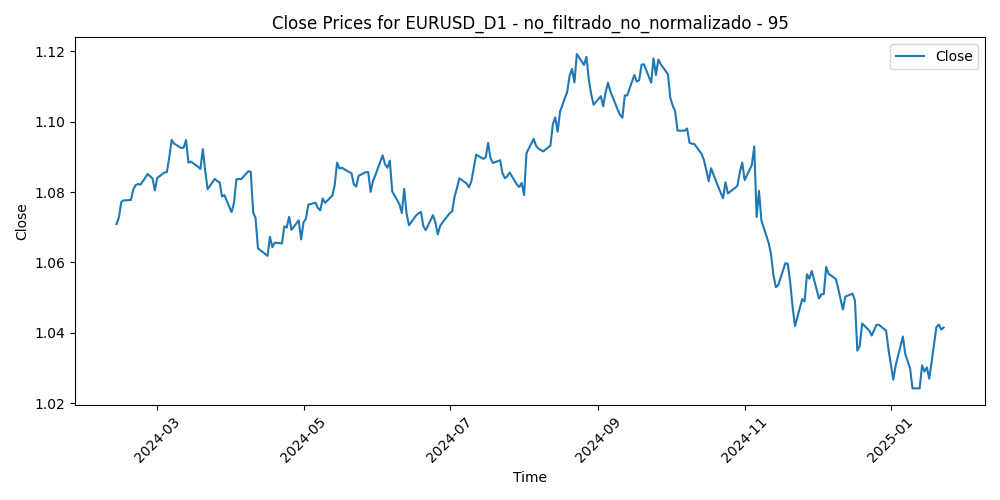

Values plotted in this chart, from the file beside it:
Time, Close, Volume, diferencia_media_95
2024-02-13, 1.071, 59569, 0.008522
2024-02-14, 1.073, 56325, 0.006936
2024-02-15, 1.077, 54708, 0.002798
2024-02-16, 1.078, 55480, 0.002675
2024-02-19, 1.078, 34454, 0.002793
2024-02-20, 1.081, 59909, -1.8947368423116728e-06
2024-02-21, 1.082, 60031, -0.0009155
2024-02-22, 1.082, 62852, -0.001016
2024-02-23, 1.082, 61061, -0.0006037
2024-02-26, 1.085, 49064, -0.003304
2024-02-27, 1.085, 52845, -0.00232
2024-02-28, 1.084, 56983, -0.001376
2024-02-29, 1.08, 77135, 0.002225
2024-03-01, 1.084, 65475, -0.0009756
2024-03-04, 1.086, 54431, -0.002238
2024-03-05, 1.086, 58546, -0.002052
2024-03-06, 1.09, 65506, -0.00604
2024-03-07, 1.095, 63349, -0.01059
2024-03-08, 1.094, 72550, -0.009163
2024-03-11, 1.093, 68613, -0.007531
2024-03-12, 1.093, 72206, -0.007242
2024-03-13, 1.095, 62260, -0.009072
2024-03-14, 1.088, 66546, -0.002318
2024-03-15, 1.089, 63023, -0.002285
2024-03-18, 1.087, 49306, -0.0005717
2024-03-19, 1.087, 68039, 0.0002246
2024-03-20, 1.092, 65146, -0.0052
2024-03-21, 1.086, 78478, 0.001199
2024-03-22, 1.081, 61660, 0.006463
2024-03-25, 1.084, 47920, 0.003721
2024-03-26, 1.083, 55189, 0.004485
2024-03-27, 1.083, 60336, 0.004961
2024-03-28, 1.079, 61164, 0.008905
2024-03-29, 1.079, 39308, 0.008447
2024-04-01, 1.074, 55489, 0.01317
2024-04-02, 1.077, 60027, 0.0104
2024-04-03, 1.084, 60063, 0.003619
2024-04-04, 1.084, 57951, 0.003411
2024-04-05, 1.084, 71266, 0.003407
2024-04-08, 1.086, 57404, 0.001099
2024-04-09, 1.086, 56906, 0.001264
2024-04-10, 1.074, 73959, 0.01248
2024-04-11, 1.073, 79177, 0.01384
2024-04-12, 1.064, 69116, 0.02208
2024-04-15, 1.062, 79516, 0.02339
2024-04-16, 1.062, 86792, 0.02364
2024-04-17, 1.067, 81109, 0.01808
2024-04-18, 1.064, 67231, 0.02083
2024-04-19, 1.066, 95267, 0.01948
2024-04-22, 1.065, 59663, 0.01954
2024-04-23, 1.07, 65693, 0.01465
2024-04-24, 1.07, 60609, 0.0149
2024-04-25, 1.073, 67544, 0.01176
2024-04-26, 1.069, 66992, 0.0153
2024-04-29, 1.072, 75237, 0.01227
2024-04-30, 1.067, 68248, 0.01746
2024-05-01, 1.071, 65371, 0.01242
2024-05-02, 1.072, 72570, 0.01106
2024-05-03, 1.076, 73095, 0.006962
2024-05-06, 1.077, 46215, 0.006079
... 186 more rows
